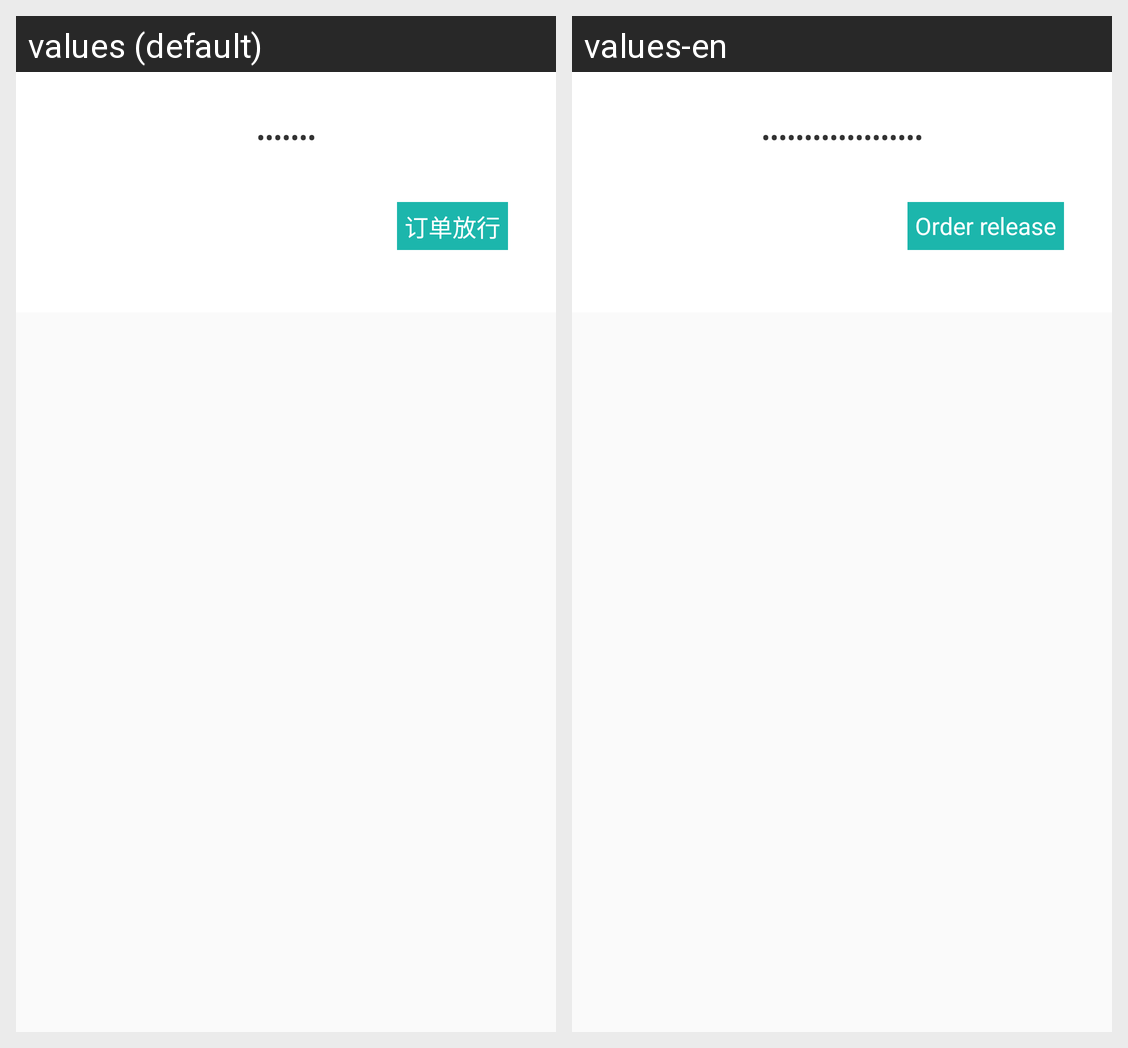

The Android screen above is rendered under two locales of the same app. Produce the string resources it draws, with the default and per-locale values.
Android screen res/layout/dialog_jypassword.xml rendered under 2 locales, left to right: values (default), values-en. Device: Nexus 5 (rendered at 1080×1920; each locale shown at half size, 540×960, under a caption strip naming it); theme AppThemeDay.
Strings drawn on this screen, with the default value and each locale's value (text and hints the layout hard-codes, and strings that could not be matched under every locale, appear in the picture but are not listed):

text_ad_money_hint
  values: 请输入资金密码
  values-en: Enter fund password

order_release
  values: 订单放行
  values-en: Order release
